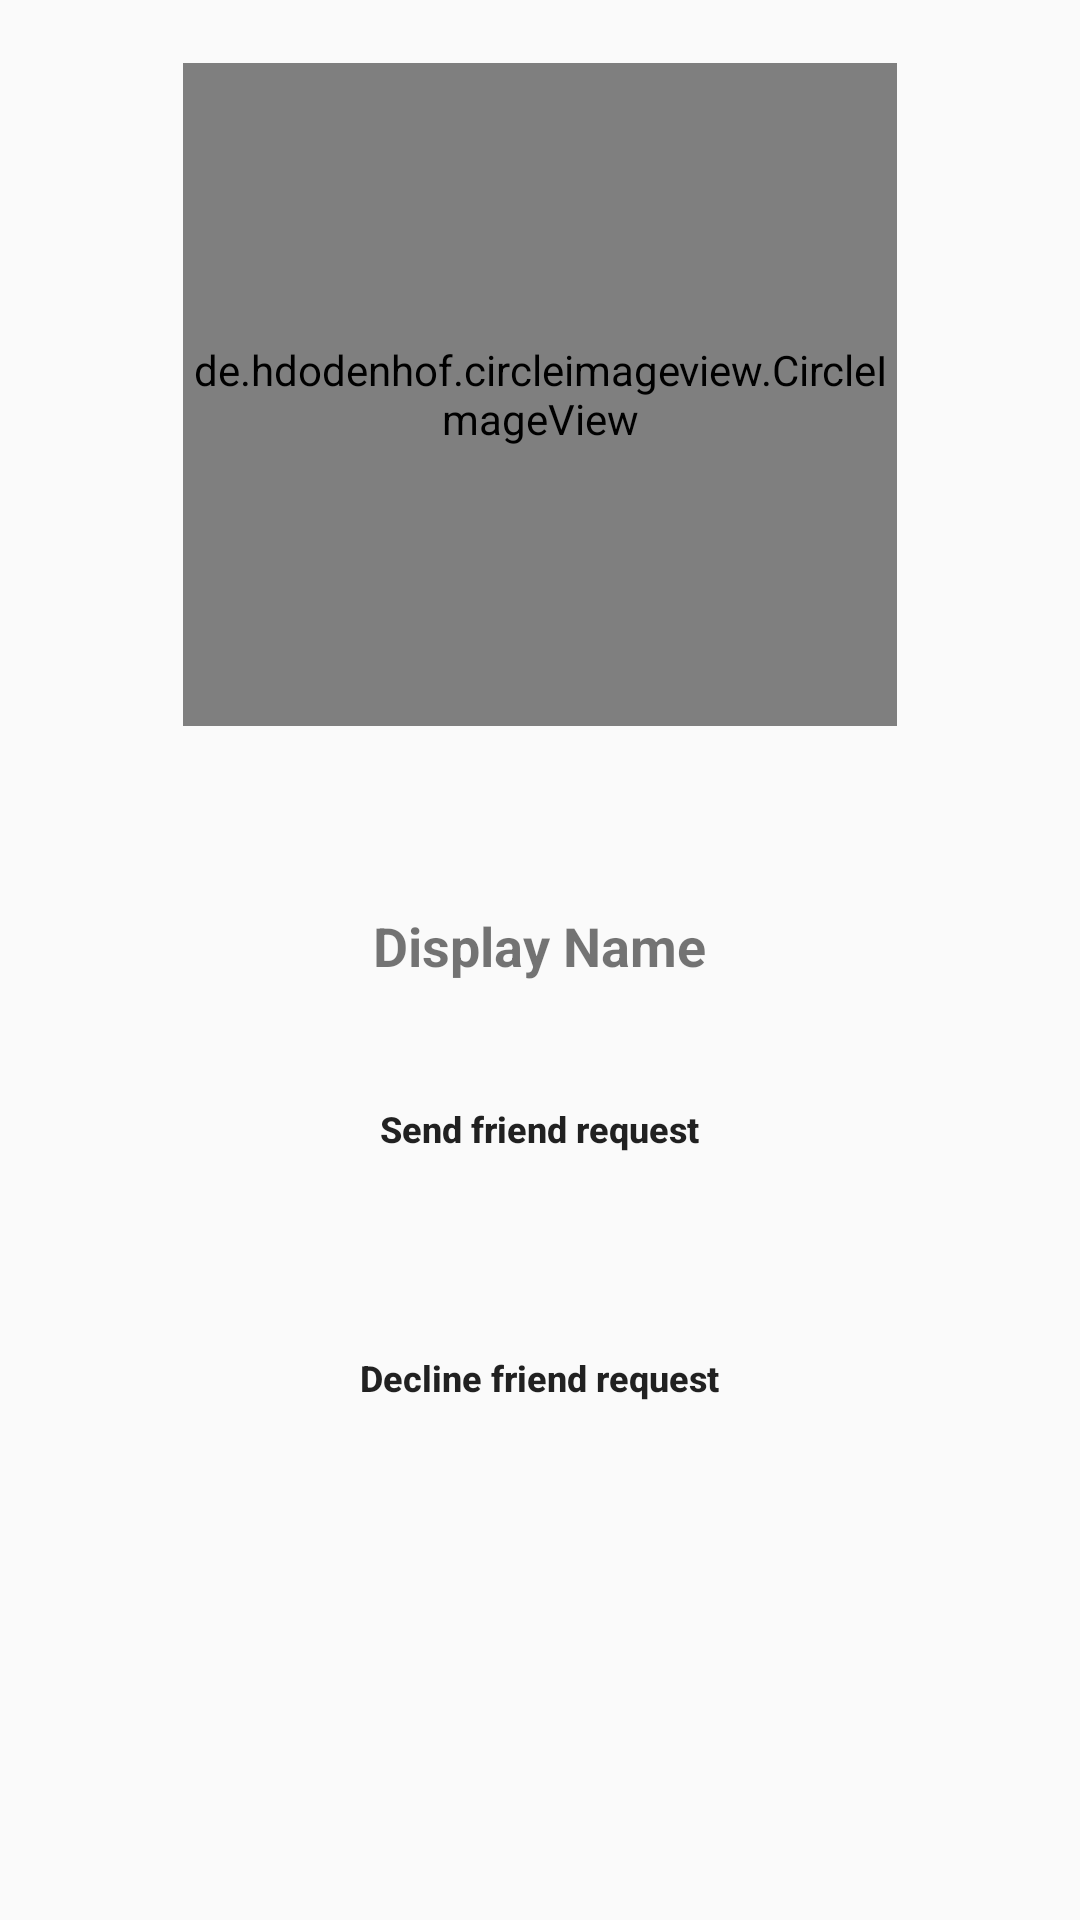

Layout XML and referenced resources for this Android screen:
<!-- AndroidManifest.xml: application theme Theme.ChatA6 -->
<!-- res/layout/activity_account.xml -->
<?xml version="1.0" encoding="utf-8"?>
<RelativeLayout xmlns:android="http://schemas.android.com/apk/res/android"
    xmlns:app="http://schemas.android.com/apk/res-auto"
    xmlns:tools="http://schemas.android.com/tools"
    android:layout_width="match_parent"
    android:layout_height="match_parent"
    tools:context=".AccountActivity">


    <de.hdodenhof.circleimageview.CircleImageView
        android:id="@+id/profile_avatar"
        android:layout_width="238dp"
        android:layout_height="221dp"
        android:layout_alignParentTop="true"
        android:layout_centerHorizontal="true"
        android:layout_marginTop="21dp"
        android:src="@drawable/pr" />

    <TextView
        android:id="@+id/profile_display_name"
        android:layout_width="wrap_content"
        android:layout_height="wrap_content"
        android:layout_below="@id/profile_avatar"
        android:layout_centerHorizontal="true"
        android:layout_marginTop="61dp"
        android:text="Display Name"

        android:textSize="18sp"
        android:textStyle="bold" />

    <Button
        android:id="@+id/profile_btnSendFriendRequest"
        android:layout_width="149dp"
        android:layout_height="wrap_content"
        android:layout_below="@id/profile_display_name"
        android:layout_centerHorizontal="true"
        android:textAllCaps="false"
        android:layout_marginTop="25dp"
        android:background="?attr/selectableItemBackground"
        android:padding="10dp"
        android:textSize="12dp"
        android:text="Send friend request"
        android:textStyle="bold" />


    <Button
        android:id="@+id/profile_btnDeclineRequest"
        android:layout_width="149dp"
        android:layout_height="wrap_content"
        android:layout_below="@id/profile_btnSendFriendRequest"
        android:layout_centerHorizontal="true"
        android:layout_marginTop="35dp"
        android:layout_marginRight="50dp"
        android:background="?attr/selectableItemBackground"
        android:padding="10dp"
        android:textSize="12dp"
        android:text="Decline friend request"
        android:textAllCaps="false"
        android:textStyle="bold" />
</RelativeLayout>
<!-- resources referenced by this layout -->
<resources>
  <style name="Theme.ChatA6" parent="Theme.AppCompat.Light.NoActionBar">
          
          <item name="colorPrimary">@color/purple_500</item>
          <item name="colorPrimaryVariant">#AD2196F3</item>
          <item name="colorOnPrimary">@color/white</item>
          
          <item name="colorSecondary">@color/teal_200</item>
          <item name="colorSecondaryVariant">@color/teal_700</item>
          <item name="colorOnSecondary">@color/black</item>
          
          <item name="android:statusBarColor" tools:targetApi="l">?attr/colorPrimaryVariant</item>
          
      </style>
  <!-- not gathered from this repository: default colours our renderer supplied (Android Studio template values) -->
  <color name="purple_500">#FF6200EE</color>
  <color name="teal_200">#FF03DAC5</color>
  <color name="teal_700">#FF018786</color>
  <color name="black">#FF000000</color>
  <color name="white">#FFFFFFFF</color>
</resources>
